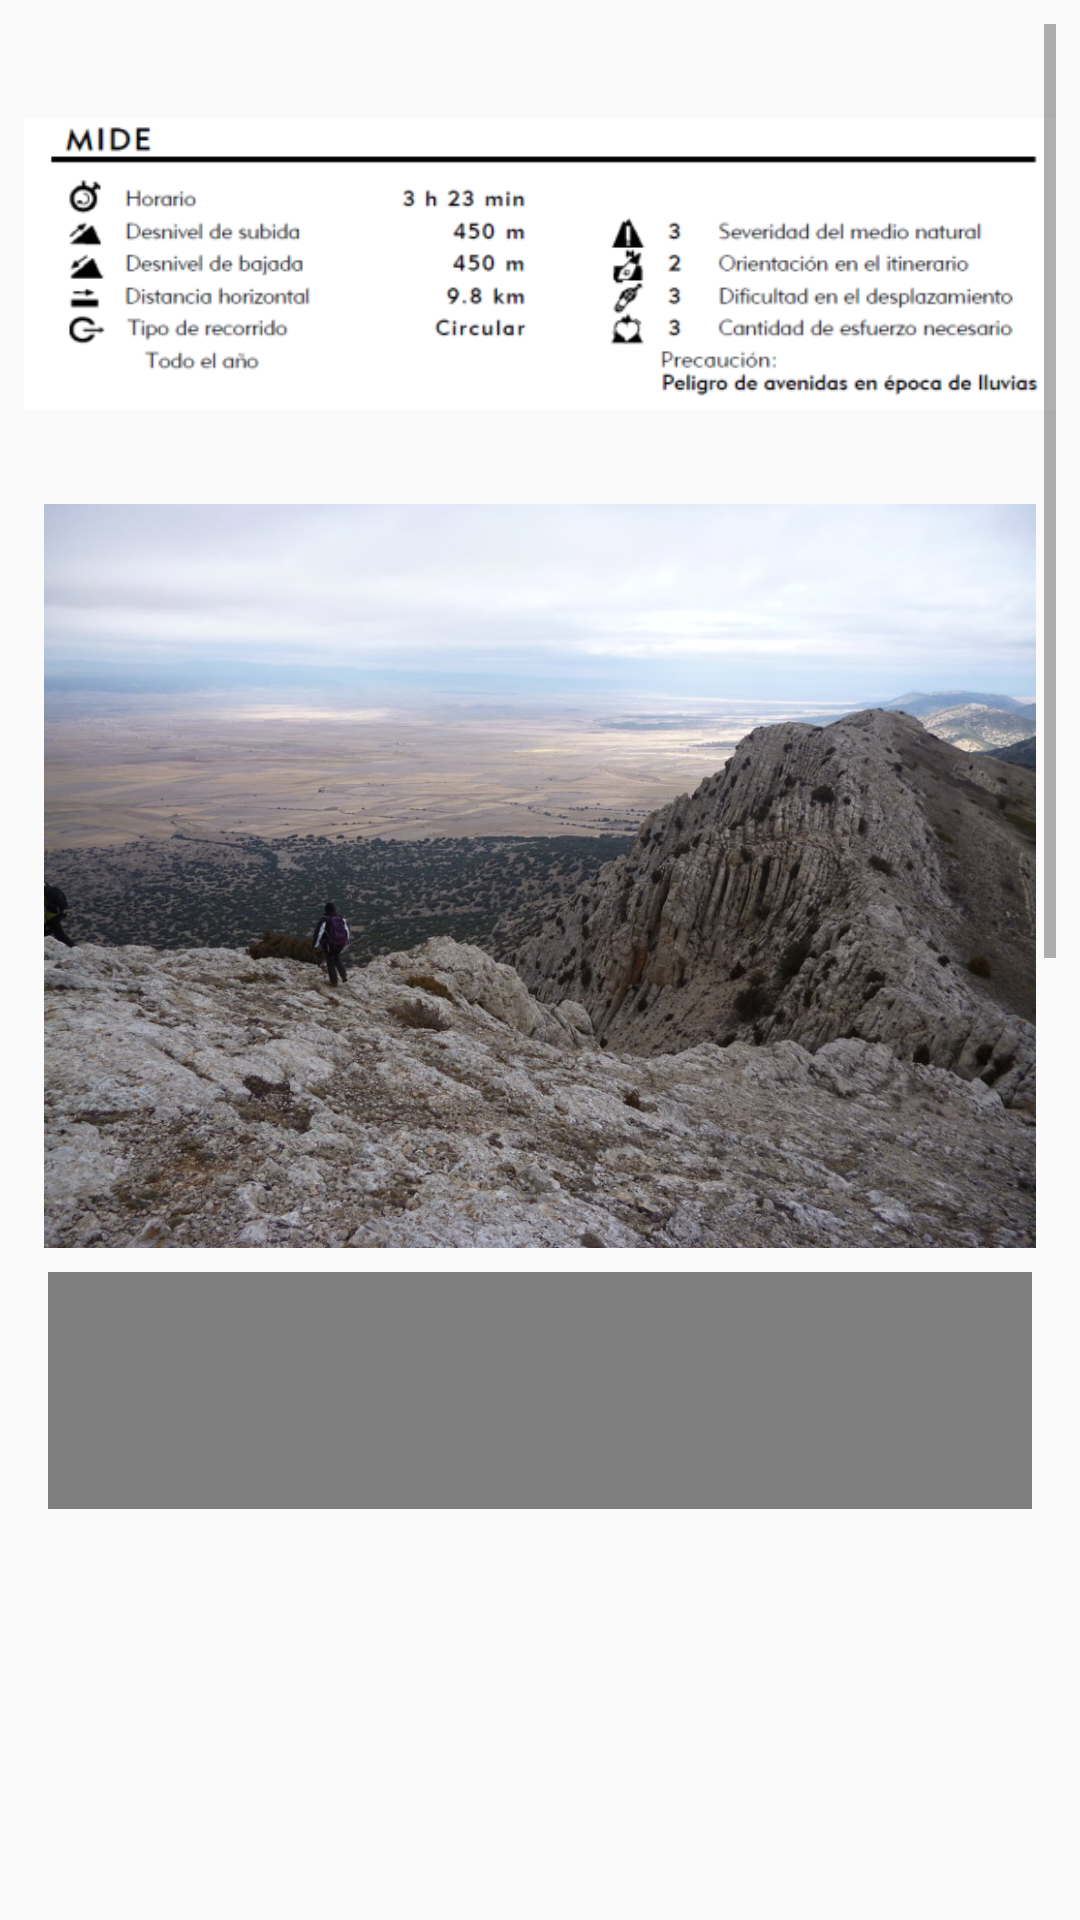

Layout XML and referenced resources for this Android screen:
<!-- AndroidManifest.xml: application theme AppTheme -->
<!-- res/layout/activity_sierra_palomera.xml -->
<?xml version="1.0" encoding="utf-8"?>
<android.support.constraint.ConstraintLayout xmlns:android="http://schemas.android.com/apk/res/android"
    xmlns:app="http://schemas.android.com/apk/res-auto"
    xmlns:tools="http://schemas.android.com/tools"
    android:layout_width="match_parent"
    android:layout_height="match_parent"
    tools:context="com.comarca.turismo.rutassenderistascomarcadeteruel.SierraPalomera">


    <ScrollView
        android:id="@+id/sierrapalomera"
        android:layout_width="0dp"
        android:layout_height="495dp"
        android:layout_marginBottom="8dp"
        android:layout_marginEnd="8dp"
        android:layout_marginLeft="8dp"
        android:layout_marginRight="8dp"
        android:layout_marginStart="8dp"
        android:layout_marginTop="8dp"
        android:focusableInTouchMode="true"
        app:layout_constraintBottom_toBottomOf="parent"
        app:layout_constraintHorizontal_bias="0.0"
        app:layout_constraintLeft_toLeftOf="parent"
        app:layout_constraintRight_toRightOf="parent"
        app:layout_constraintTop_toTopOf="parent"
        app:layout_constraintVertical_bias="0.0">

        <LinearLayout
            android:layout_width="match_parent"
            android:layout_height="match_parent"
            android:orientation="vertical"
            android:weightSum="1">

            <ImageView
                android:id="@+id/imageView"
                android:layout_width="match_parent"
                android:layout_height="wrap_content"
                app:srcCompat="@drawable/senderoporsierrapalomera" />

            <ImageView
                android:id="@+id/imageView2"
                android:layout_width="match_parent"
                android:layout_height="248dp"
                app:srcCompat="@drawable/fondo_rutas_andatela" />

            <WebView
                android:id="@+id/mapasierrapalomera"
                android:layout_width="match_parent"
                android:layout_height="300dp"
                android:layout_marginBottom="8dp"
                android:layout_marginEnd="8dp"
                android:layout_marginLeft="8dp"
                android:layout_marginRight="8dp"
                android:layout_marginStart="8dp"
                android:layout_marginTop="8dp"
                android:layout_weight="0.36"
                android:focusableInTouchMode="false"
                app:layout_constraintBottom_toBottomOf="parent"
                app:layout_constraintLeft_toLeftOf="parent"
                app:layout_constraintRight_toRightOf="parent"
                app:layout_constraintTop_toTopOf="parent">

            </WebView>

            <TextView
                android:id="@+id/titulodesc"
                android:layout_width="match_parent"
                android:layout_height="wrap_content"
                android:text="@string/descripcion"
                android:textSize="16pt"
                android:textStyle="bold" />

            <TextView
                android:id="@+id/textodesc"
                android:layout_width="match_parent"
                android:layout_height="wrap_content"
                android:text="@string/desc_sierra_palomera" />
        </LinearLayout>
    </ScrollView>

</android.support.constraint.ConstraintLayout>
<!-- resources referenced by this layout -->
<resources>
  <!-- drawable fondo_rutas_andatela: jpg bitmap (drawable, 181680 bytes) -->
  <!-- drawable senderoporsierrapalomera: png bitmap (drawable, 37643 bytes) -->
  <string name="desc_sierra_palomera">Sendero circular de trazado bidireccional que recorre el territorio cercano a las elevaciones montañosas de Sierra Palomera y con inicio y fin en la caseta de cazadores de Torremocha del Jiloca. Tiene una extensión de 9,8 Km. a realizar a pie, con una duración aproximada de unas 3 horas y un grado medio de dificultad por el fuerte desnivel que experimenta en algunos tramos. El desnivel acumulado es de 450 m. Es una ruta para realizar a pie.</string>
  <string name="descripcion">Descripción</string>
  <style name="AppTheme" parent="Theme.AppCompat.Light.DarkActionBar">
          
          <item name="colorPrimary">@color/colorPrimary</item>
          <item name="colorPrimaryDark">@color/colorPrimaryDark</item>
          <item name="colorAccent">@color/colorAccent</item>
      </style>
  <color name="colorPrimary">#3F51B5</color>
  <color name="colorPrimaryDark">#303F9F</color>
  <color name="colorAccent">#FF4081</color>
</resources>
